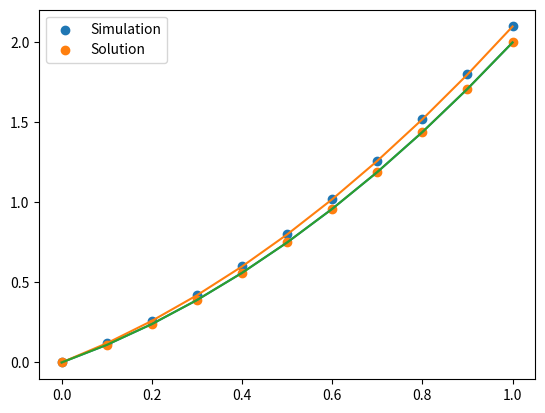

Generate this figure with matplotlib:
# %%
import numpy as np
import matplotlib.pyplot as plt

# %% Find values for cuadratic function


def cuadratic(x, a, b, c):
    return a*(x**2) + b*x + c


x = np.arange(0, 1+1e-5, 0.1)

a = 1
b = 1
c = 0

y = cuadratic(x, a, b, c)

plt.plot(x, y)

# %% Find the solution using the diff. eq.


def dydt(x, y):
    return 2*a*x + b


def eulerIntegrator(x, y, dydt, dt):
    y_next = y + dydt(x, y)*dt
    return y_next


def simulate(y0, tX, dt):
    # Allocate time and state variable vectors
    vX = np.arange(0, tX+dt, dt)
    Y = np.zeros_like(vX)

    # Initial State
    Y[0] = y0

    # Simulation loop
    for i, t in enumerate(vX[1:]):
        Y[i+1] = eulerIntegrator(t, Y[i], dydt, dt)

    return Y, vX


# %% Simulate
a = 1
b = 1
y0 = 0
dt = 0.1
stateVar, time = simulate(y0, 1, dt)

plt.scatter(time, stateVar, label='Simulation')
plt.scatter(x, y, label='Solution')
plt.plot(time, stateVar)
plt.plot(x, y)

plt.legend()
